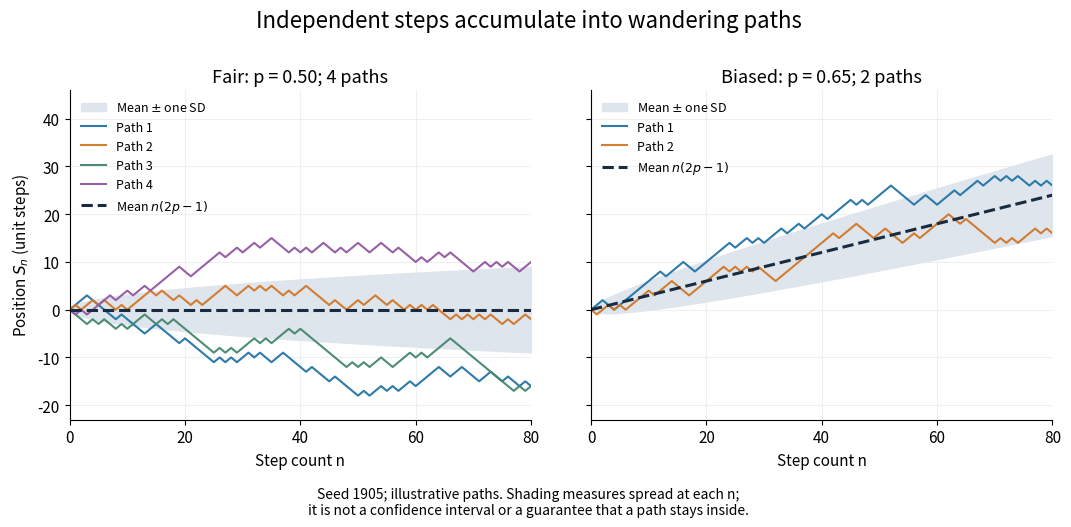

Write the Python code that produced this figure. (Note: this script raises an exception after producing the figure.)
"""Illustrate unit-step random walks; tested with Python 3.14, NumPy/Matplotlib.

Run through make _media/random-walk-paths-and-drift.png. Output goes to CWD.
The shaded mean +/- one standard deviation is a scale, not a coverage claim.
"""

from pathlib import Path

import matplotlib.pyplot as plt
import numpy as np


def main():
    rng = np.random.default_rng(1905)
    n = np.arange(81)
    plt.rcParams.update({"font.size": 11, "axes.titlesize": 13})
    fig, axes = plt.subplots(1, 2, figsize=(10.8, 5.4), dpi=120,
                             facecolor="white", sharex=True, sharey=True)
    for ax, p, count, colors in zip(
        axes, (0.5, 0.65), (4, 2),
        (("#2274a5", "#d27727", "#43876d", "#9258a2"),
         ("#2274a5", "#d27727")),
    ):
        mean = n * (2 * p - 1)
        sigma = np.sqrt(4 * n * p * (1 - p))
        ax.fill_between(n, mean - sigma, mean + sigma, color="#dfe5ec",
                        label=r"Mean $\pm$ one SD")
        for i, color in enumerate(colors):
            steps = np.where(rng.random(80) < p, 1, -1)
            path = np.concatenate(([0], np.cumsum(steps)))
            assert np.all(np.abs(np.diff(path)) == 1)
            assert np.all((path - n) % 2 == 0)
            ax.plot(n, path, color=color, lw=1.5, alpha=0.95,
                    label=f"Path {i + 1}")
        ax.plot(n, mean, color="#182b40", ls="--", lw=2.2,
                label=r"Mean $n(2p-1)$")
        ax.set(title=f"{'Fair' if p == 0.5 else 'Biased'}: p = {p:.2f}; {count} paths",
               xlabel="Step count n", xlim=(0, 80), ylim=(-23, 46))
        ax.set_xticks([0, 20, 40, 60, 80])
        ax.grid(color="#edf0f3")
        ax.set_axisbelow(True)
        ax.spines[["top", "right"]].set_visible(False)
        ax.legend(loc="upper left", fontsize=9, frameon=False)
    axes[0].set_ylabel(r"Position $S_n$ (unit steps)")
    fig.suptitle("Independent steps accumulate into wandering paths", fontsize=16)
    fig.text(0.5, 0.045,
             "Seed 1905; illustrative paths. Shading measures spread at each n;\n"
             "it is not a confidence interval or a guarantee that a path stays inside.",
             ha="center", fontsize=10)
    fig.subplots_adjust(left=0.075, right=0.985, bottom=0.22, top=0.83, wspace=0.13)
    fig.savefig(Path.cwd() / Path(__file__).with_suffix(".png").name,
                facecolor="white", transparent=False)
    plt.close(fig)


if __name__ == "__main__":
    main()
